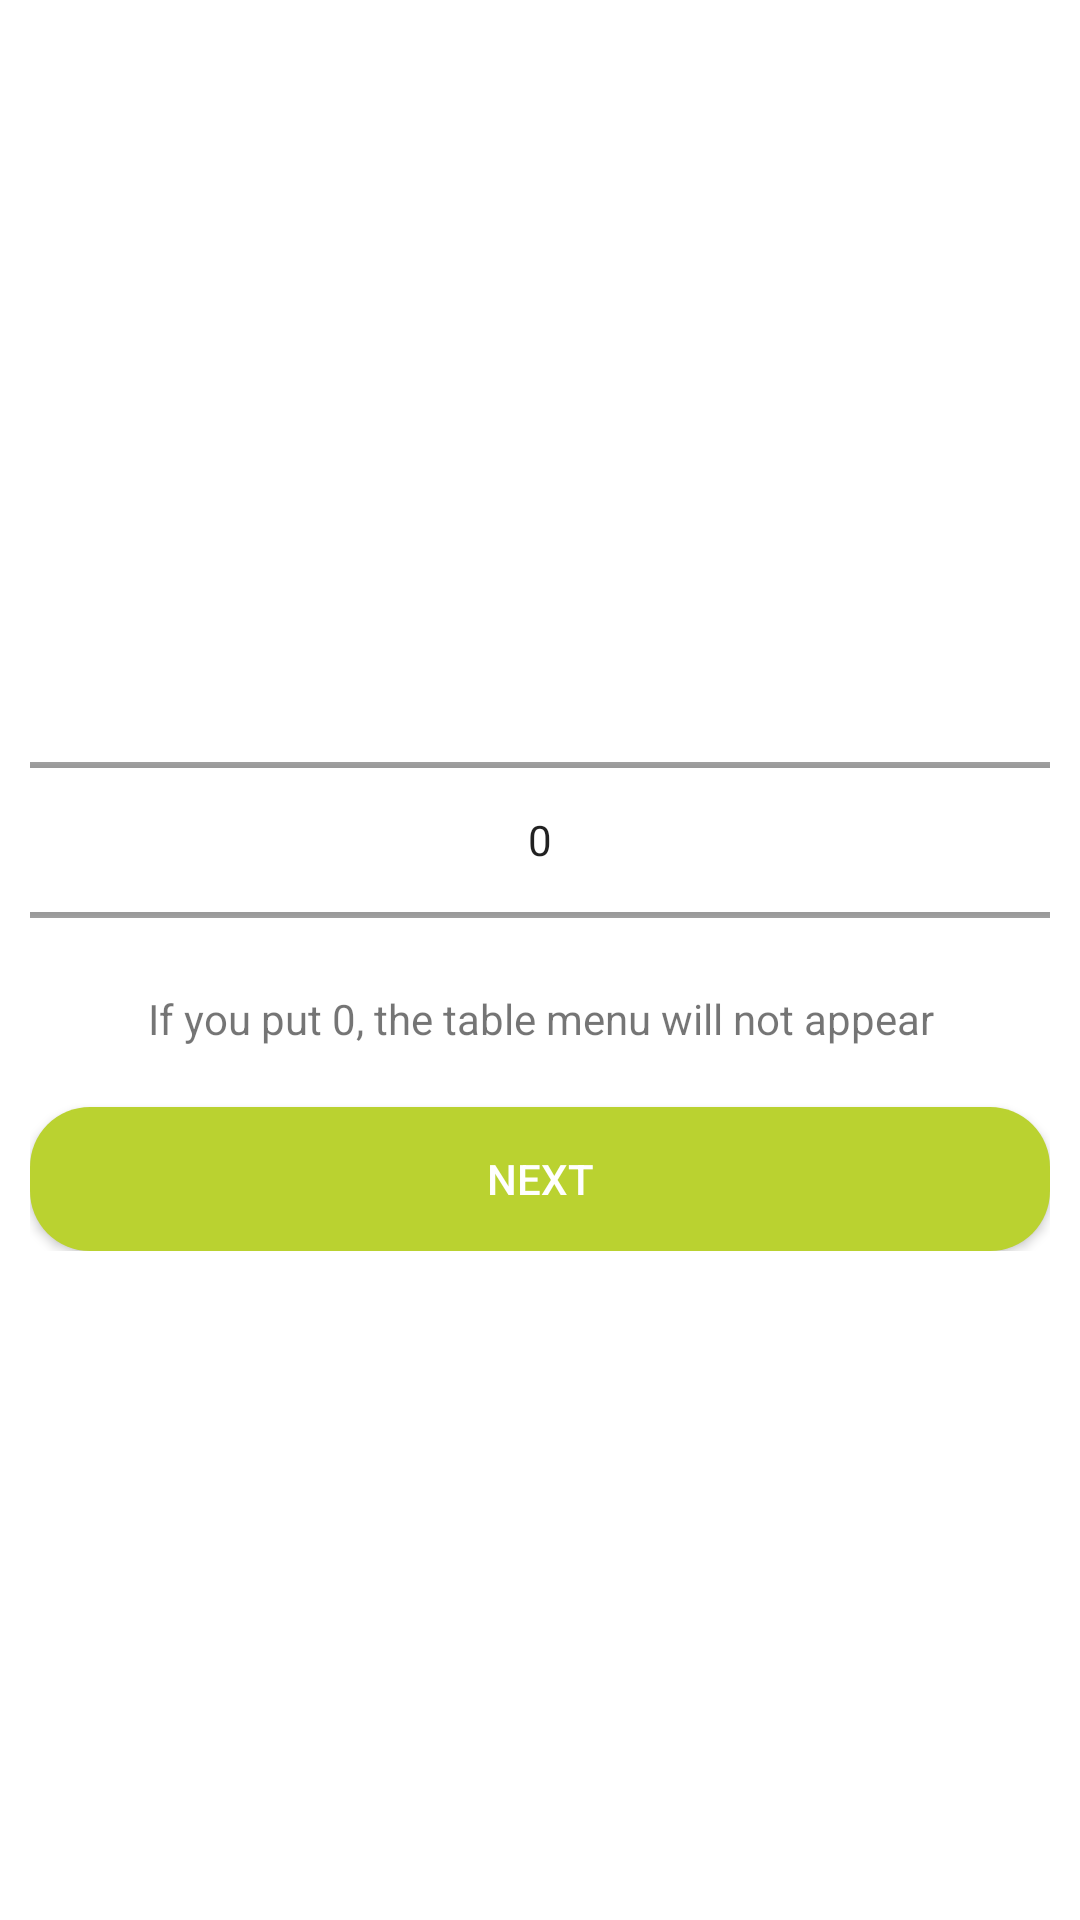

The Android layout XML behind this screen, and the referenced resources:
<!-- AndroidManifest.xml: application theme CustomTheme -->
<!-- res/layout/fragment_sign_in_photo_commerce.xml -->
<RelativeLayout xmlns:android="http://schemas.android.com/apk/res/android"
    xmlns:tools="http://schemas.android.com/tools"
    android:layout_width="match_parent"
    android:layout_height="match_parent"
    tools:context="com.ezypayinc.ezypay.controllers.login.commerce.SignInPhotoCommerceFragment">

    <ImageView
        android:id="@+id/image_view_sign_in_photo_commerce_fragment"
        android:layout_width="150dp"
        android:layout_height="150dp"
        android:layout_marginTop="30dp"
        android:src="@drawable/image_profile_circle"
        android:layout_centerHorizontal="true" />

    <LinearLayout
        android:layout_marginLeft="10dp"
        android:layout_marginStart="10dp"
        android:layout_marginRight="10dp"
        android:layout_marginEnd="10dp"
        android:layout_marginTop="50dp"
        android:layout_width="match_parent"
        android:layout_height="wrap_content"
        android:layout_below="@id/image_view_sign_in_photo_commerce_fragment"
        android:orientation="vertical">
        <NumberPicker
            android:id="@+id/number_picker_table_quantity_photo_commerce_fragment"
            android:layout_width="match_parent"
            android:layout_height="100dp"/>
        <TextView
            android:layout_width="match_parent"
            android:layout_height="wrap_content"
            android:layout_gravity="center_horizontal"
            android:gravity="center_horizontal"
            android:text="@string/label_tables_warning_message"/>

        <Button
            android:id="@+id/next_button_photo_commerce_fragment"
            android:layout_width="match_parent"
            android:layout_height="wrap_content"
            android:layout_marginTop="20dp"
            android:background="@drawable/button_green_background"
            android:textColor="@color/white"
            android:text="@string/action_sign_in_user_information_next"/>
    </LinearLayout>

</RelativeLayout>
<!-- resources referenced by this layout -->
<resources>
  <color name="white">#FFFFFF</color>
  <!-- drawable button_green_background (drawable) -->
  <?xml version="1.0" encoding="utf-8"?>
  <shape xmlns:android="http://schemas.android.com/apk/res/android"
      android:shape="rectangle" >
      <solid android:color="@color/greenEzypayColor" />
      <corners android:radius="20dp"/>
  
  </shape>
  <string name="action_sign_in_user_information_next">Next</string>
  <string name="label_tables_warning_message">If you put 0, the table menu will not appear</string>
  <style name="CustomTheme" parent="@style/Theme.AppCompat.Light.DarkActionBar">
          <item name="android:actionBarStyle" tools:ignore="NewApi">@style/MyActionBarTheme</item>
          <item name="actionBarStyle">@style/MyActionBarTheme</item>
          <item name="android:statusBarColor">@color/greenEzypayColor</item>
          <item name="titleTextColor">@color/white</item>
          <item name="android:windowBackground">@color/white</item>
      </style>
  <color name="greenEzypayColor">#BAD230</color>
  <style name="MyActionBarTheme" parent="@style/Widget.AppCompat.Light.ActionBar.Solid.Inverse">
          <item name="android:background" tools:ignore="NewApi">@color/greenEzypayColor</item>
          <item name="background">@color/greenEzypayColor</item>
          <item name="colorControlNormal">@color/white</item>
      </style>
</resources>
